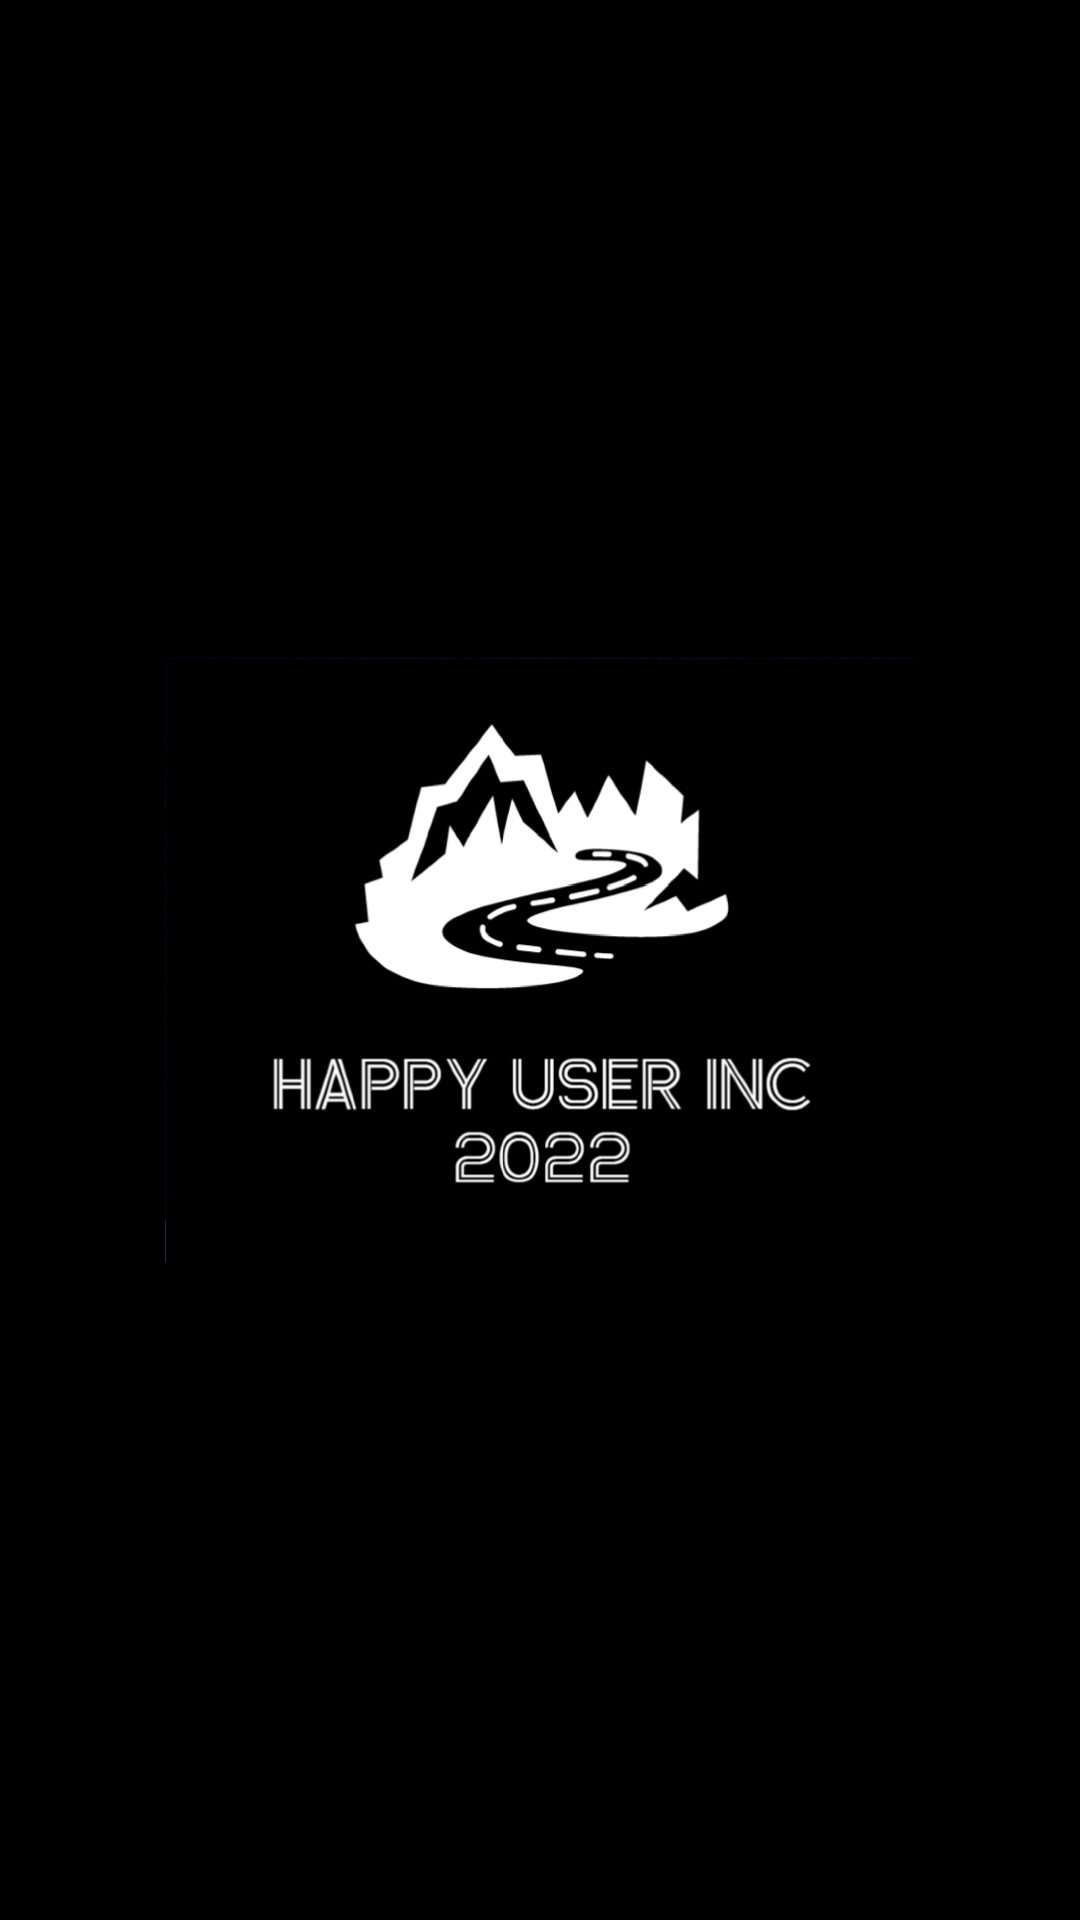

Android layout source for this screen:
<!-- AndroidManifest.xml: application theme Theme.RandomChoose -->
<!-- res/layout/activity_splash_screen.xml -->
<?xml version="1.0" encoding="utf-8"?>
<androidx.constraintlayout.widget.ConstraintLayout xmlns:android="http://schemas.android.com/apk/res/android"
    xmlns:app="http://schemas.android.com/apk/res-auto"
    xmlns:tools="http://schemas.android.com/tools"
    android:layout_width="match_parent"
    android:layout_height="match_parent"
    android:background="@color/black"
    tools:context=".SplashScreen">

    <ImageView

        android:id="@+id/imageView"
        android:layout_width="0dp"
        android:layout_height="250dp"
        android:layout_marginStart="55dp"
        android:layout_marginEnd="55dp"
        android:src="@drawable/backgroundblack"
        app:layout_constraintBottom_toBottomOf="parent"
        app:layout_constraintEnd_toEndOf="parent"
        app:layout_constraintStart_toStartOf="parent"
        app:layout_constraintTop_toTopOf="parent" />


</androidx.constraintlayout.widget.ConstraintLayout>
<!-- resources referenced by this layout -->
<resources>
  <!-- drawable backgroundblack: jpg bitmap (drawable, 141704 bytes) -->
  <style name="Theme.RandomChoose" parent="Theme.AppCompat.Light.NoActionBar">
          
          <item name="colorPrimary">@color/purple_500</item>
          <item name="colorPrimaryVariant">@color/black</item>
          <item name="colorOnPrimary">@color/white</item>
          
          <item name="colorSecondary">@color/teal_200</item>
          <item name="colorSecondaryVariant">@color/teal_700</item>
          <item name="colorOnSecondary">@color/black</item>
          <item name="windowActionBar">false</item>
          <item name="windowNoTitle">true</item>
          <item name="android:windowFullscreen">true</item>
              <item name="cornerSize">50%</item>
  
          
          <item name="android:statusBarColor" tools:targetApi="l">?attr/colorPrimaryVariant</item>
          
      </style>
  <!-- not gathered from this repository: default colours our renderer supplied (Android Studio template values) -->
  <color name="purple_500">#FF6200EE</color>
  <color name="teal_200">#FF03DAC5</color>
  <color name="teal_700">#FF018786</color>
  <color name="black">#FF000000</color>
  <color name="white">#FFFFFFFF</color>
</resources>
